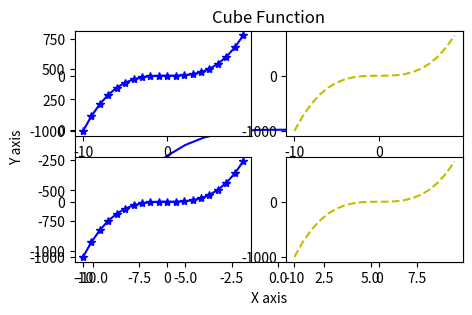
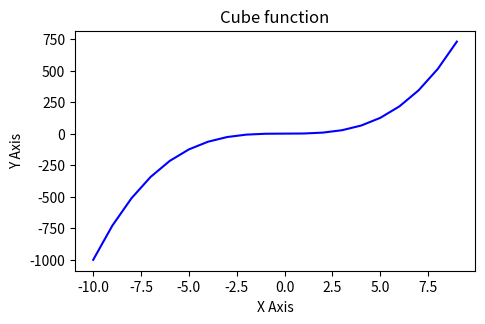
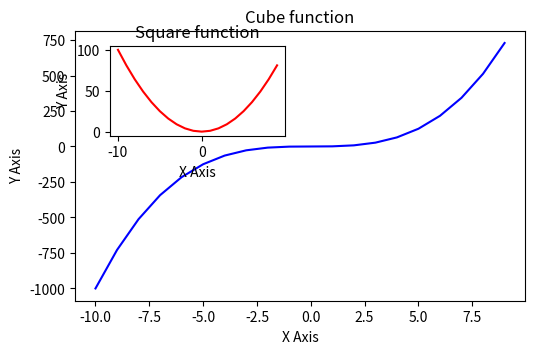
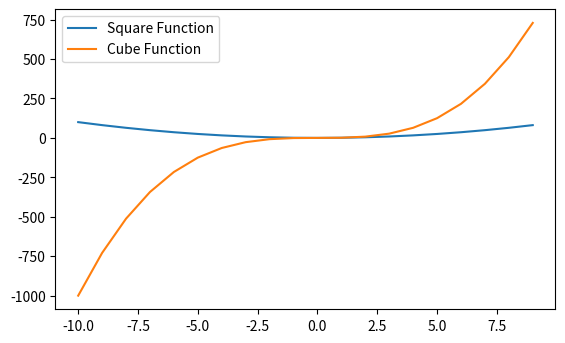

These figures' Python source, in order:
import matplotlib.pyplot as plt
#Changing Default Plot Size
print(plt.rcParams.get('figure.figsize'))  

fig_size = plt.rcParams["figure.figsize"]  
fig_size[0] = 5  
fig_size[1] = 3  
plt.rcParams["figure.figsize"] = fig_size 

###############################
print("Line Plot") 
import matplotlib.pyplot as plt  
import numpy as np

x = np.linspace(-10, 9, 20)

y = x ** 3

plt.plot(x, y, 'b')  
plt.xlabel('X axis')  
plt.ylabel('Y axis')  
plt.title('Cube Function')  
plt.show()  
print("#########################")
print("#####Creating Multiple Plots######")
import matplotlib.pyplot as plt  
import numpy as np  
x = np.linspace(-10, 9, 20)

y = x ** 3

plt.subplot(2,2,1)  
plt.plot(x, y, 'b*-')  
plt.subplot(2,2,2)  
plt.plot(x, y, 'y--')  
plt.subplot(2,2,3)  
plt.plot(x, y, 'b*-')  
plt.subplot(2,2,4)  
plt.plot(x, y, 'y--') 
print("###############################")
print("###Plotting in Object-Oriented Way####")
import matplotlib.pyplot as plt  
import numpy as np

x = np.linspace(-10, 9, 20)

y = x ** 3

figure = plt.figure()

axes = figure.add_axes([0.2, 0.2, 0.8, 0.8])  

print("#####################################")
print("###Cube Function#############")
import matplotlib.pyplot as plt  
import numpy as np

x = np.linspace(-10, 9, 20)

y = x ** 3

figure = plt.figure()

axes = figure.add_axes([0.2, 0.2, 0.8, 0.8])

axes.plot(x, y, 'b')  
axes.set_xlabel('X Axis')  
axes.set_ylabel('Y Axis')  
axes.set_title('Cube function') 
print("###############################")
print("####INSET VISUALISATION############")
import matplotlib.pyplot as plt  
import numpy as np

x = np.linspace(-10, 9, 20)

y = x ** 3

z = x ** 2

figure = plt.figure()

axes = figure.add_axes([0.0, 0.0, 0.9, 0.9])  
axes2 = figure.add_axes([0.07, 0.55, 0.35, 0.3]) # inset axes

axes.plot(x, y, 'b')  
axes.set_xlabel('X Axis')  
axes.set_ylabel('Y Axis')  
axes.set_title('Cube function')

axes2.plot(x, z, 'r')  
axes2.set_xlabel('X Axis')  
axes2.set_ylabel('Y Axis')  
axes2.set_title('Square function')  
print("############################")
print("Adding Legends##################")
import matplotlib.pyplot as plt  
import numpy as np

x = np.linspace(-10, 9, 20)

y = x ** 3

z = x ** 2

figure = plt.figure()

axes = figure.add_axes([0,0,1,1])

axes.plot(x, z, label="Square Function")  
axes.plot(x, y, label="Cube Function")  
axes.legend()  
print("################################")
